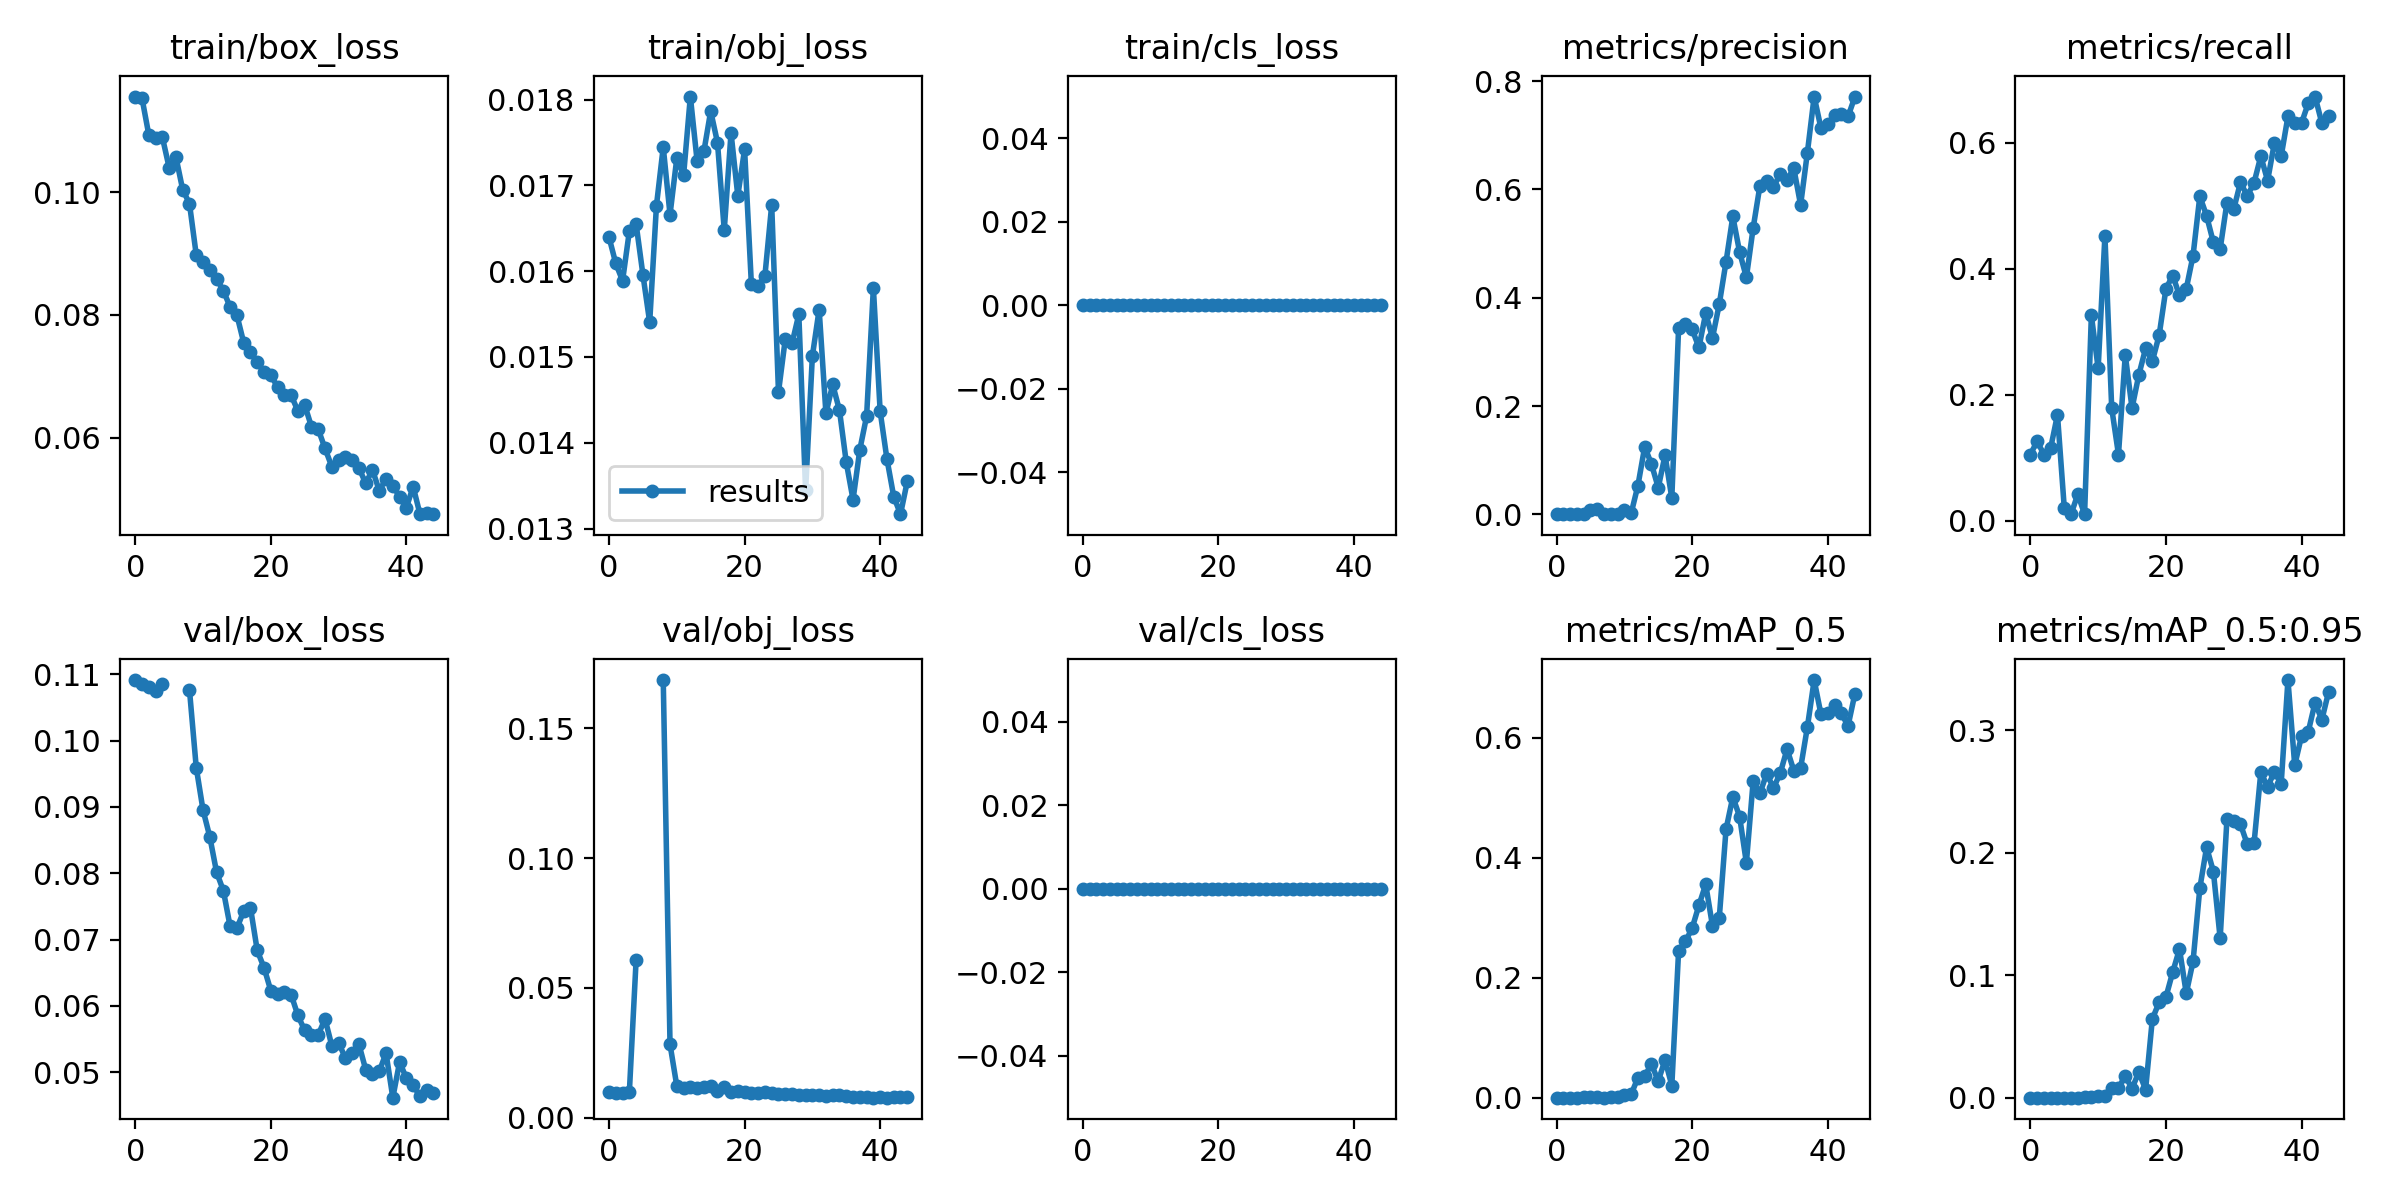

Source data for this figure (header and first rows):
epoch, train/box_loss, train/obj_loss, train/cls_loss, metrics/precision, metrics/recall, metrics/mAP_0.5, metrics/mAP_0.5:0.95, val/box_loss, val/obj_loss, val/cls_loss, x/lr0, x/lr1, x/lr2
0, 0.1156, 0.0164, 0, 0.0003831, 0.1053, 0.0002374, 6.7382e-05, 0.1091, 0.009743, 0, 0.0793, 0.0023, 0.0023
1, 0.1153, 0.01609, 0, 0.0004598, 0.1263, 0.0003174, 8.4465e-05, 0.1086, 0.009695, 0, 0.0576, 0.004597, 0.004597
2, 0.1094, 0.01589, 0, 0.0003831, 0.1053, 0.0002502, 7.142e-05, 0.1081, 0.009653, 0, 0.03579, 0.006788, 0.006788
3, 0.1088, 0.01647, 0, 0.0004215, 0.1158, 0.0002758, 6.6128e-05, 0.1075, 0.009829, 0, 0.01387, 0.008873, 0.008873
4, 0.109, 0.01655, 0, 0.0007295, 0.1684, 0.000511, 0.0001104, 0.1085, 0.0608, 0, 0.00912, 0.00912, 0.00912
5, 0.104, 0.01596, 0, 0.008753, 0.02105, 0.0005772, 0.0001375, nan, nan, 0, 0.00912, 0.00912, 0.00912
6, 0.1058, 0.0154, 0, 0.01053, 0.01053, 0.0008401, 8.4012e-05, nan, nan, 0, 0.0089, 0.0089, 0.0089
7, 0.1004, 0.01676, 0, 0.0001716, 0.0421, 9.2605e-05, 2.0966e-05, nan, nan, 0, 0.00868, 0.00868, 0.00868
8, 0.09815, 0.01745, 0, 0.001417, 0.01053, 0.0009289, 0.0002648, 0.1077, 0.1685, 0, 0.00846, 0.00846, 0.00846
9, 0.08979, 0.01666, 0, 0.00119, 0.3263, 0.001623, 0.0003587, 0.09594, 0.02825, 0, 0.00824, 0.00824, 0.00824
10, 0.08867, 0.01732, 0, 0.008114, 0.2421, 0.005303, 0.001329, 0.08954, 0.01222, 0, 0.00802, 0.00802, 0.00802
11, 0.0874, 0.01712, 0, 0.001651, 0.4526, 0.005733, 0.001548, 0.0855, 0.01135, 0, 0.0078, 0.0078, 0.0078
12, 0.0859, 0.01803, 0, 0.05298, 0.1789, 0.03323, 0.007779, 0.08016, 0.01201, 0, 0.00758, 0.00758, 0.00758
13, 0.08396, 0.01728, 0, 0.1246, 0.1053, 0.03627, 0.008206, 0.07739, 0.01163, 0, 0.00736, 0.00736, 0.00736
14, 0.08129, 0.0174, 0, 0.09264, 0.2632, 0.05603, 0.01761, 0.07198, 0.01197, 0, 0.00714, 0.00714, 0.00714
15, 0.07998, 0.01786, 0, 0.04911, 0.1789, 0.02775, 0.007493, 0.07171, 0.0122, 0, 0.00692, 0.00692, 0.00692
16, 0.07549, 0.0175, 0, 0.109, 0.2316, 0.06325, 0.02095, 0.07432, 0.01046, 0, 0.0067, 0.0067, 0.0067
17, 0.0739, 0.01648, 0, 0.0301, 0.2737, 0.02028, 0.006668, 0.07481, 0.01182, 0, 0.00648, 0.00648, 0.00648
18, 0.0724, 0.01761, 0, 0.3438, 0.2537, 0.2446, 0.06444, 0.06836, 0.009798, 0, 0.00626, 0.00626, 0.00626
19, 0.07069, 0.01688, 0, 0.3511, 0.2947, 0.2605, 0.0779, 0.06577, 0.0103, 0, 0.00604, 0.00604, 0.00604
20, 0.07015, 0.01742, 0, 0.3416, 0.3684, 0.2826, 0.08219, 0.06231, 0.009863, 0, 0.00582, 0.00582, 0.00582
21, 0.06829, 0.01585, 0, 0.3081, 0.3895, 0.3208, 0.1026, 0.06175, 0.009547, 0, 0.0056, 0.0056, 0.0056
22, 0.06699, 0.01582, 0, 0.3712, 0.3579, 0.3557, 0.1214, 0.06206, 0.009527, 0, 0.00538, 0.00538, 0.00538
23, 0.06692, 0.01595, 0, 0.3259, 0.3684, 0.2865, 0.08525, 0.0617, 0.009903, 0, 0.00516, 0.00516, 0.00516
24, 0.06436, 0.01677, 0, 0.3882, 0.421, 0.2997, 0.1113, 0.05857, 0.009413, 0, 0.00494, 0.00494, 0.00494
25, 0.06534, 0.01459, 0, 0.4665, 0.5154, 0.4476, 0.1711, 0.05631, 0.009211, 0, 0.00472, 0.00472, 0.00472
26, 0.06179, 0.01521, 0, 0.5502, 0.4842, 0.5014, 0.2046, 0.05565, 0.009023, 0, 0.0045, 0.0045, 0.0045
27, 0.06136, 0.01516, 0, 0.4844, 0.4421, 0.4687, 0.1847, 0.05566, 0.008955, 0, 0.00428, 0.00428, 0.00428
28, 0.05825, 0.0155, 0, 0.4376, 0.4316, 0.3915, 0.1301, 0.05804, 0.008856, 0, 0.00406, 0.00406, 0.00406
29, 0.05528, 0.01344, 0, 0.5289, 0.5053, 0.5277, 0.2275, 0.05401, 0.008839, 0, 0.00384, 0.00384, 0.00384
30, 0.05636, 0.01501, 0, 0.607, 0.4947, 0.5075, 0.2261, 0.05448, 0.008762, 0, 0.00362, 0.00362, 0.00362
31, 0.05694, 0.01555, 0, 0.6148, 0.5376, 0.5404, 0.2233, 0.05214, 0.008598, 0, 0.0034, 0.0034, 0.0034
32, 0.05645, 0.01434, 0, 0.6047, 0.5158, 0.5163, 0.207, 0.05295, 0.008235, 0, 0.00318, 0.00318, 0.00318
33, 0.05506, 0.01468, 0, 0.6289, 0.5368, 0.5413, 0.208, 0.05422, 0.008844, 0, 0.00296, 0.00296, 0.00296
34, 0.05258, 0.01438, 0, 0.6183, 0.5789, 0.5812, 0.2659, 0.0504, 0.008584, 0, 0.00274, 0.00274, 0.00274
35, 0.05476, 0.01377, 0, 0.6389, 0.5401, 0.5453, 0.2539, 0.04977, 0.008222, 0, 0.00252, 0.00252, 0.00252
36, 0.05137, 0.01334, 0, 0.5715, 0.6, 0.5495, 0.2662, 0.05015, 0.008082, 0, 0.0023, 0.0023, 0.0023
37, 0.05329, 0.01392, 0, 0.6682, 0.5789, 0.6179, 0.2564, 0.05288, 0.00803, 0, 0.00208, 0.00208, 0.00208
38, 0.05215, 0.01431, 0, 0.7717, 0.6421, 0.6963, 0.3412, 0.04618, 0.008002, 0, 0.00186, 0.00186, 0.00186
39, 0.0504, 0.0158, 0, 0.7134, 0.6316, 0.6394, 0.2716, 0.05155, 0.007745, 0, 0.00164, 0.00164, 0.00164
40, 0.04862, 0.01436, 0, 0.7218, 0.6316, 0.641, 0.2953, 0.04911, 0.008076, 0, 0.00142, 0.00142, 0.00142
41, 0.05203, 0.01381, 0, 0.7371, 0.6632, 0.6555, 0.299, 0.04806, 0.007716, 0, 0.0012, 0.0012, 0.0012
42, 0.04757, 0.01337, 0, 0.739, 0.6737, 0.6406, 0.3227, 0.04638, 0.008012, 0, 0.00098, 0.00098, 0.00098
43, 0.04781, 0.01317, 0, 0.7349, 0.6316, 0.62, 0.3087, 0.04737, 0.007969, 0, 0.00076, 0.00076, 0.00076
44, 0.04754, 0.01355, 0, 0.7709, 0.6421, 0.6729, 0.3315, 0.04694, 0.007895, 0, 0.00054, 0.00054, 0.00054
